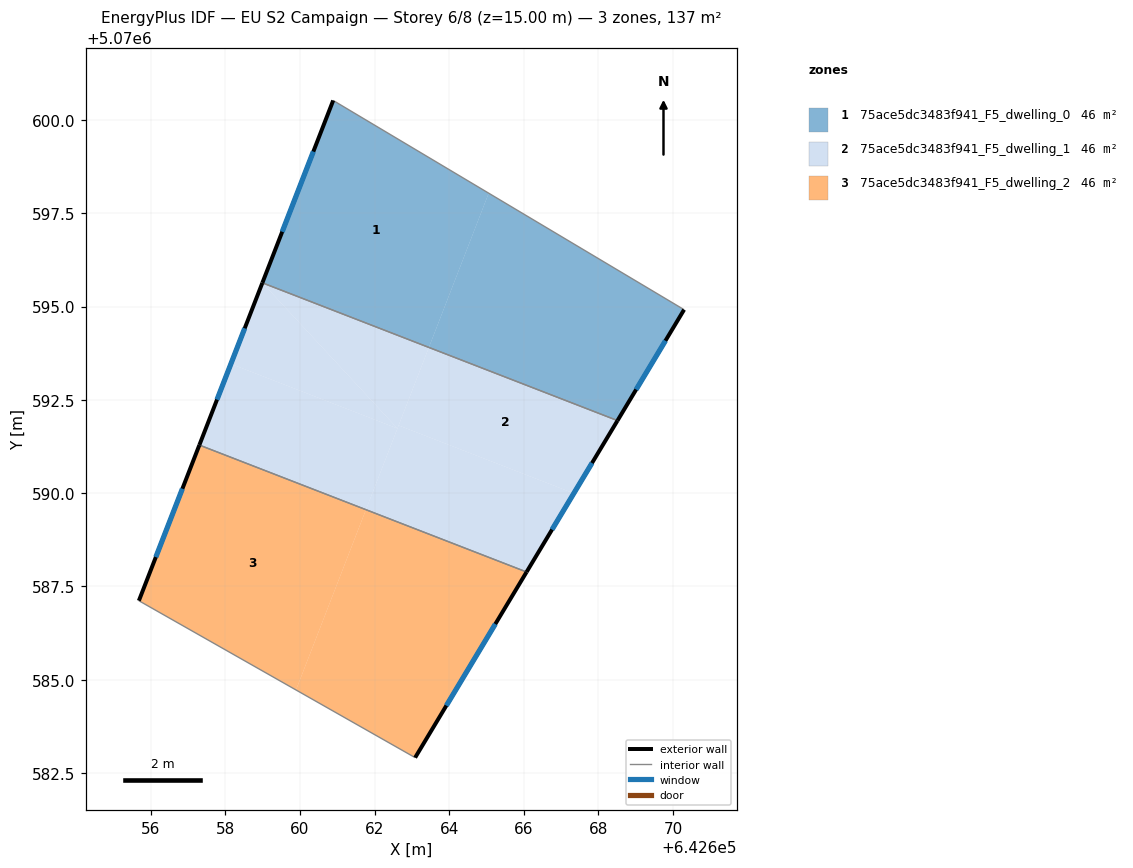
=== STOREY PLAN SPEC (per zone: floor XY polygon, exterior-wall plan segments, windows/doors) ===
zone 1: 75ace5dc3483f941_F5_dwelling_0  (45.7 m²)
  floor: (642665.06, 5070598.04) (642663.46, 5070593.91) (642658.99, 5070595.64) (642660.89, 5070600.53)
  floor: (642670.30, 5070594.92) (642668.51, 5070591.95) (642663.46, 5070593.91) (642665.06, 5070598.04)
  exterior wall: (642660.89, 5070600.53) – (642658.99, 5070595.64)  [5.2 m]
    window: (642660.36, 5070599.16) – (642659.52, 5070597.01)  [3.0 m²]
  exterior wall: (642668.51, 5070591.95) – (642670.30, 5070594.92)  [3.5 m]
    window: (642669.01, 5070592.78) – (642669.80, 5070594.09)  [2.0 m²]
  interior walls: 2
zone 2: 75ace5dc3483f941_F5_dwelling_1  (45.7 m²)
  floor: (642658.99, 5070595.64) (642662.61, 5070591.73) (642658.15, 5070593.46)
  floor: (642662.61, 5070591.73) (642661.77, 5070589.56) (642657.30, 5070591.29) (642658.15, 5070593.46)
  floor: (642667.34, 5070590.00) (642666.07, 5070587.89) (642661.77, 5070589.56) (642662.65, 5070591.82)
  floor: (642668.51, 5070591.95) (642667.34, 5070590.00) (642662.65, 5070591.82) (642663.46, 5070593.91)
  floor: (642663.46, 5070593.91) (642662.61, 5070591.73) (642658.99, 5070595.64)
  exterior wall: (642666.07, 5070587.89) – (642668.51, 5070591.95)  [4.7 m]
    window: (642666.76, 5070589.02) – (642667.83, 5070590.81)  [2.7 m²]
  exterior wall: (642658.99, 5070595.64) – (642657.30, 5070591.29)  [4.7 m]
    window: (642658.52, 5070594.42) – (642657.78, 5070592.51)  [2.7 m²]
  interior walls: 2
zone 3: 75ace5dc3483f941_F5_dwelling_2  (45.7 m²)
  floor: (642661.77, 5070589.56) (642659.89, 5070584.73) (642655.68, 5070587.12) (642657.30, 5070591.29)
  floor: (642666.07, 5070587.89) (642663.09, 5070582.91) (642659.89, 5070584.73) (642661.77, 5070589.56)
  exterior wall: (642663.09, 5070582.91) – (642666.07, 5070587.89)  [5.8 m]
    window: (642663.92, 5070584.31) – (642665.24, 5070586.49)  [3.4 m²]
  exterior wall: (642657.30, 5070591.29) – (642655.68, 5070587.12)  [4.5 m]
    window: (642656.85, 5070590.12) – (642656.14, 5070588.29)  [2.6 m²]
  interior walls: 2

=== DERIVED (storey summary) ===
Building: EU S2 Campaign
Storey: 6 of 8  (floor level z = 15.00 m)
Storey gross floor area: 137.2 m²
Zones on this storey: 3
  - 75ace5dc3483f941_F5_dwelling_0: floor 45.7 m²; exterior wall 8.7 m (26.1 m²); 2 window(s) 5.1 m²; WWR 19.3%
  - 75ace5dc3483f941_F5_dwelling_1: floor 45.7 m²; exterior wall 9.4 m (28.2 m²); 2 window(s) 5.4 m²; WWR 19.3%
  - 75ace5dc3483f941_F5_dwelling_2: floor 45.7 m²; exterior wall 10.3 m (30.8 m²); 2 window(s) 6.0 m²; WWR 19.3%
Zone adjacency (shared interzone walls):
  - 75ace5dc3483f941_F5_dwelling_0 ↔ 75ace5dc3483f941_F5_dwelling_1
  - 75ace5dc3483f941_F5_dwelling_1 ↔ 75ace5dc3483f941_F5_dwelling_2